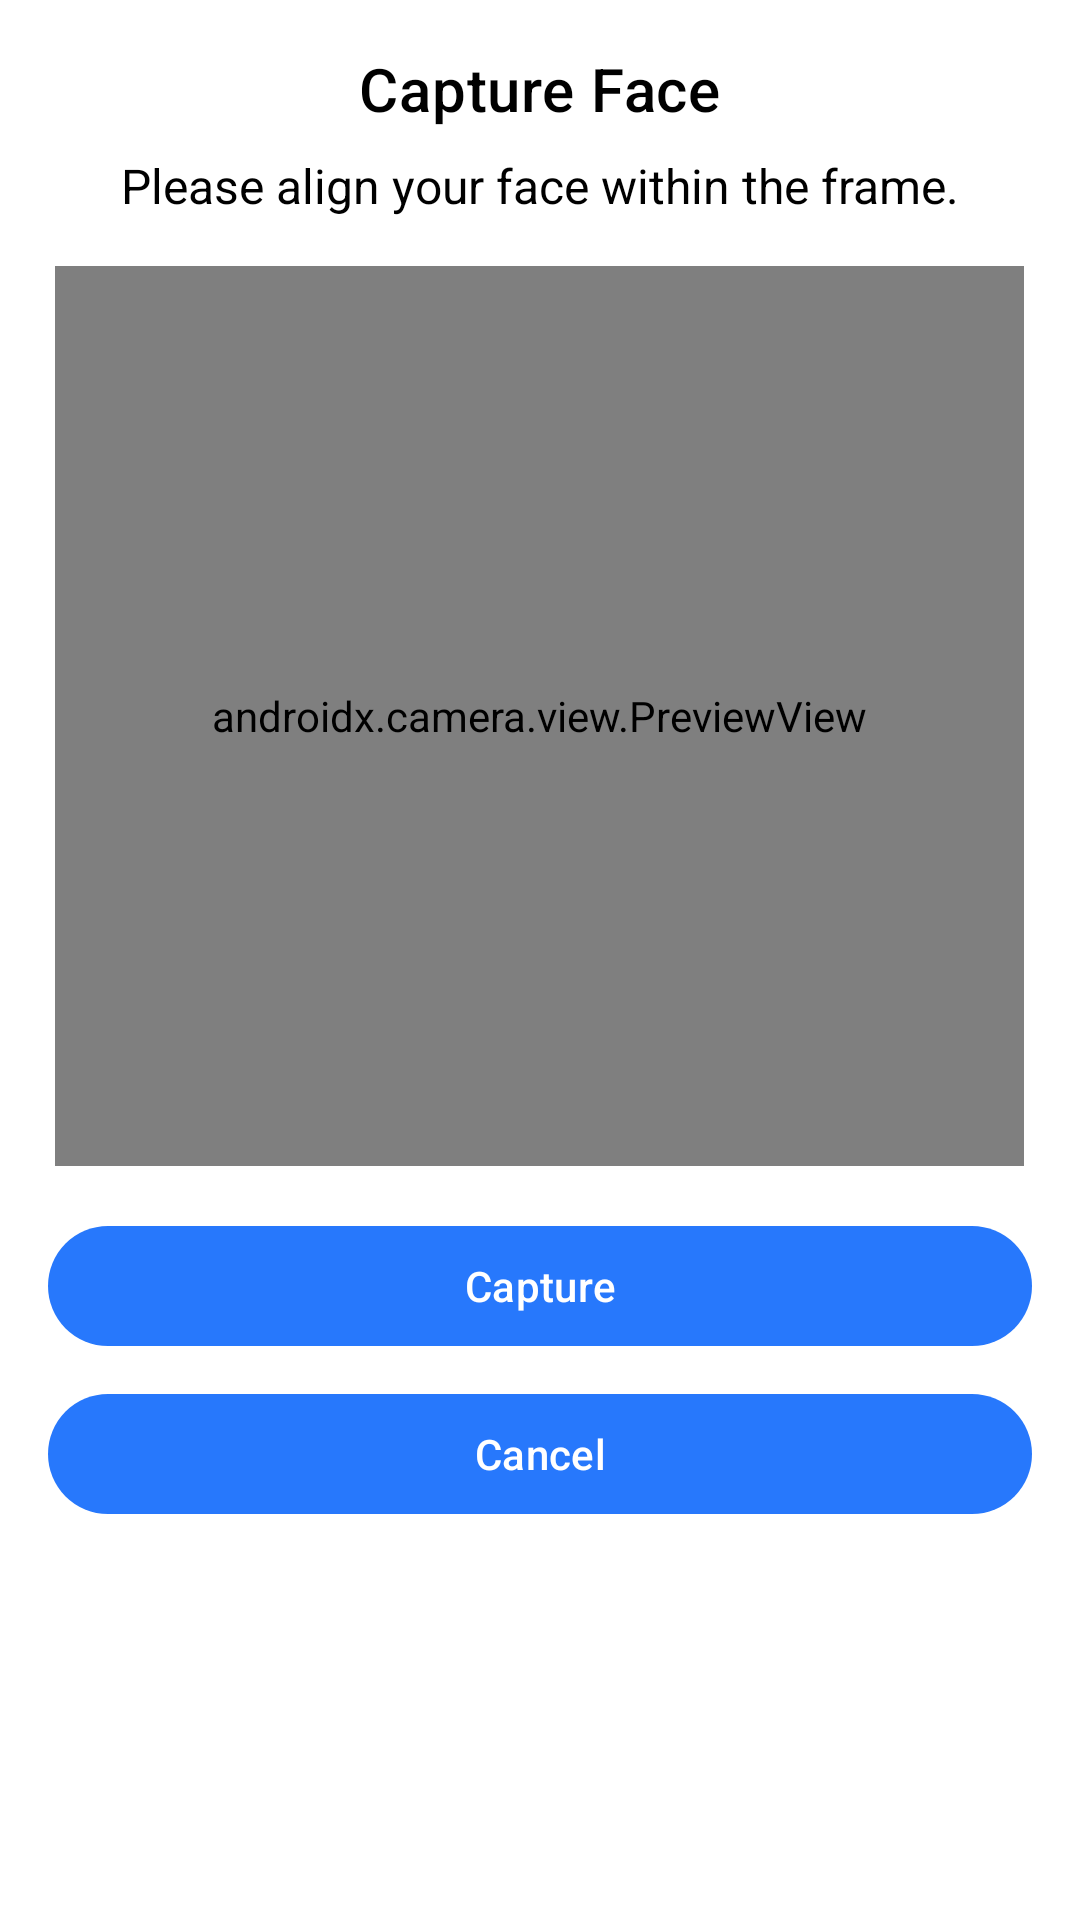

Write the Android layout XML for this screen, with the resource values it uses.
<!-- AndroidManifest.xml: application theme Theme.Panoptes -->
<!-- res/layout/dialog_face_capture.xml -->
<?xml version="1.0" encoding="utf-8"?>
<LinearLayout xmlns:android="http://schemas.android.com/apk/res/android"
    xmlns:app="http://schemas.android.com/apk/res-auto"
    android:layout_width="match_parent"
    android:layout_height="wrap_content"
    android:orientation="vertical"
    android:padding="16dp">

    <TextView
        android:id="@+id/dialog_title"
        android:layout_width="wrap_content"
        android:layout_height="wrap_content"
        android:text="Capture Face"
        android:textAppearance="?attr/textAppearanceHeadline6"
        android:layout_gravity="center" />

    <TextView
        android:id="@+id/messageTextView"
        android:layout_width="wrap_content"
        android:layout_height="wrap_content"
        android:text="Please align your face within the frame."
        android:layout_gravity="center"
        android:textSize="16sp"
        android:layout_marginTop="8dp" />

    
    <androidx.camera.view.PreviewView
        android:id="@+id/facePreviewView"
        android:layout_width="323dp"
        android:layout_height="300dp"
        android:layout_gravity="center"
        android:layout_marginTop="16dp"
        android:background="#000" />

    <Button
        android:id="@+id/button_capture"
        android:layout_width="match_parent"
        android:layout_height="wrap_content"
        android:text="Capture"
        android:layout_marginTop="16dp"
        style="@style/Widget.Material3.Button" />

    <Button
        android:id="@+id/button_cancel"
        android:layout_width="match_parent"
        android:layout_height="wrap_content"
        android:text="Cancel"
        android:layout_marginTop="8dp"
        style="@style/Widget.Material3.Button" />

</LinearLayout>
<!-- resources referenced by this layout -->
<resources>
  <style name="Theme.Panoptes" parent="Base.Theme.Panoptes" />
  <style name="Base.Theme.Panoptes" parent="Theme.Material3.DayNight.NoActionBar">
          
          <item name="colorPrimary">@color/Blue</item>
          <item name="colorPrimaryVariant">@color/Navy_blue</item>
          <item name="colorSecondary">@color/sky_blue</item>
          <item name="colorSecondaryVariant">@color/pastel_blue</item>
          <item name="android:colorBackground">@color/white</item>
          <item name="android:textColor">@color/black</item>
          <item name="android:navigationBarColor">@color/Navy_blue</item>
          <item name="android:statusBarColor">@color/pastel_blue</item>
      </style>
  <color name="Blue">#2778fc</color>
  <color name="Navy_blue">#053bfe</color>
  <color name="sky_blue">#79bbfb</color>
  <color name="pastel_blue">#368cb4</color>
  <color name="white">#FFFFFFFF</color>
  <color name="black">#FF000000</color>
</resources>
